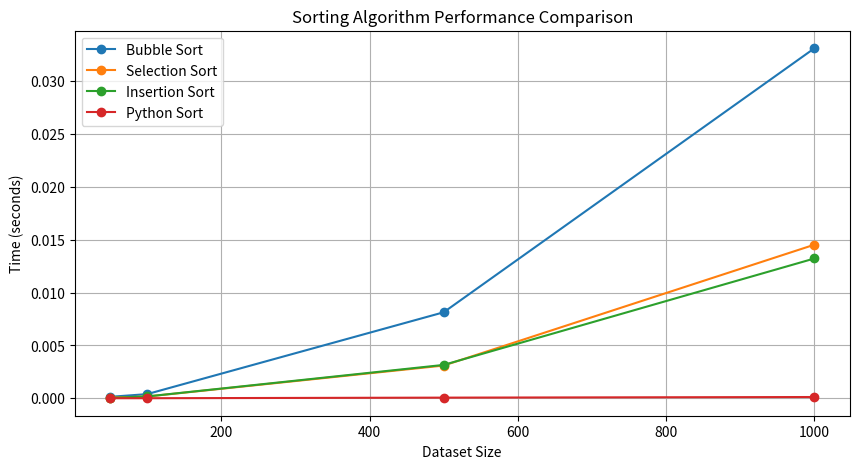

The matplotlib source for this figure:
import time
import random
import matplotlib.pyplot as plt

def bubble_sort(arr):
    n = len(arr)
    for i in range(n):
        for j in range(0, n-i-1):
            if arr[j] > arr[j+1]:
                arr[j], arr[j+1] = arr[j+1], arr[j]
    return arr

def selection_sort(arr):
    n = len(arr)
    for i in range(n):
        min_idx = i
        for j in range(i+1, n):
            if arr[j] < arr[min_idx]:
                min_idx = j
        arr[i], arr[min_idx] = arr[min_idx], arr[i]
    return arr

def insertion_sort(arr):
    n = len(arr)
    for i in range(1, n):
        key = arr[i]
        j = i - 1
        while j >= 0 and key < arr[j]:
            arr[j + 1] = arr[j]
            j -= 1
        arr[j + 1] = key
    return arr

def test_sorting_performance():
    sizes = [50, 100, 500, 1000]
    times = {"Bubble Sort": [], "Selection Sort": [], "Insertion Sort": [], "Python Sort": []}
    
    for size in sizes:
        dataset = [random.uniform(1, 100) for _ in range(size)]
        
        for sort_name, sort_function in zip(["Bubble Sort", "Selection Sort", "Insertion Sort", "Python Sort"], 
                                            [bubble_sort, selection_sort, insertion_sort, sorted]):
            test_data = dataset.copy()
            start_time = time.time()
            sort_function(test_data)
            end_time = time.time()
            times[sort_name].append(end_time - start_time)
    
    # Plotting the results
    plt.figure(figsize=(10, 5))
    for sort_name, time_values in times.items():
        plt.plot(sizes, time_values, marker='o', label=sort_name)
    
    plt.xlabel("Dataset Size")
    plt.ylabel("Time (seconds)")
    plt.title("Sorting Algorithm Performance Comparison")
    plt.legend()
    plt.grid()
    plt.show()

test_sorting_performance()